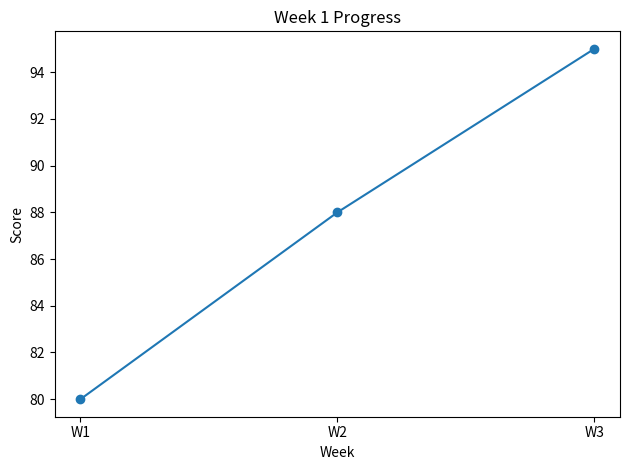

Source code (Python):
import matplotlib.pyplot as plt


def main():
    weeks = ["W1", "W2", "W3"]
    scores = [80, 88, 95]

    plt.plot(weeks, scores, marker="o")
    plt.title("Week 1 Progress")
    plt.xlabel("Week")
    plt.ylabel("Score")
    plt.tight_layout()
    plt.savefig("progress.png")


if __name__ == "__main__":
    main()
